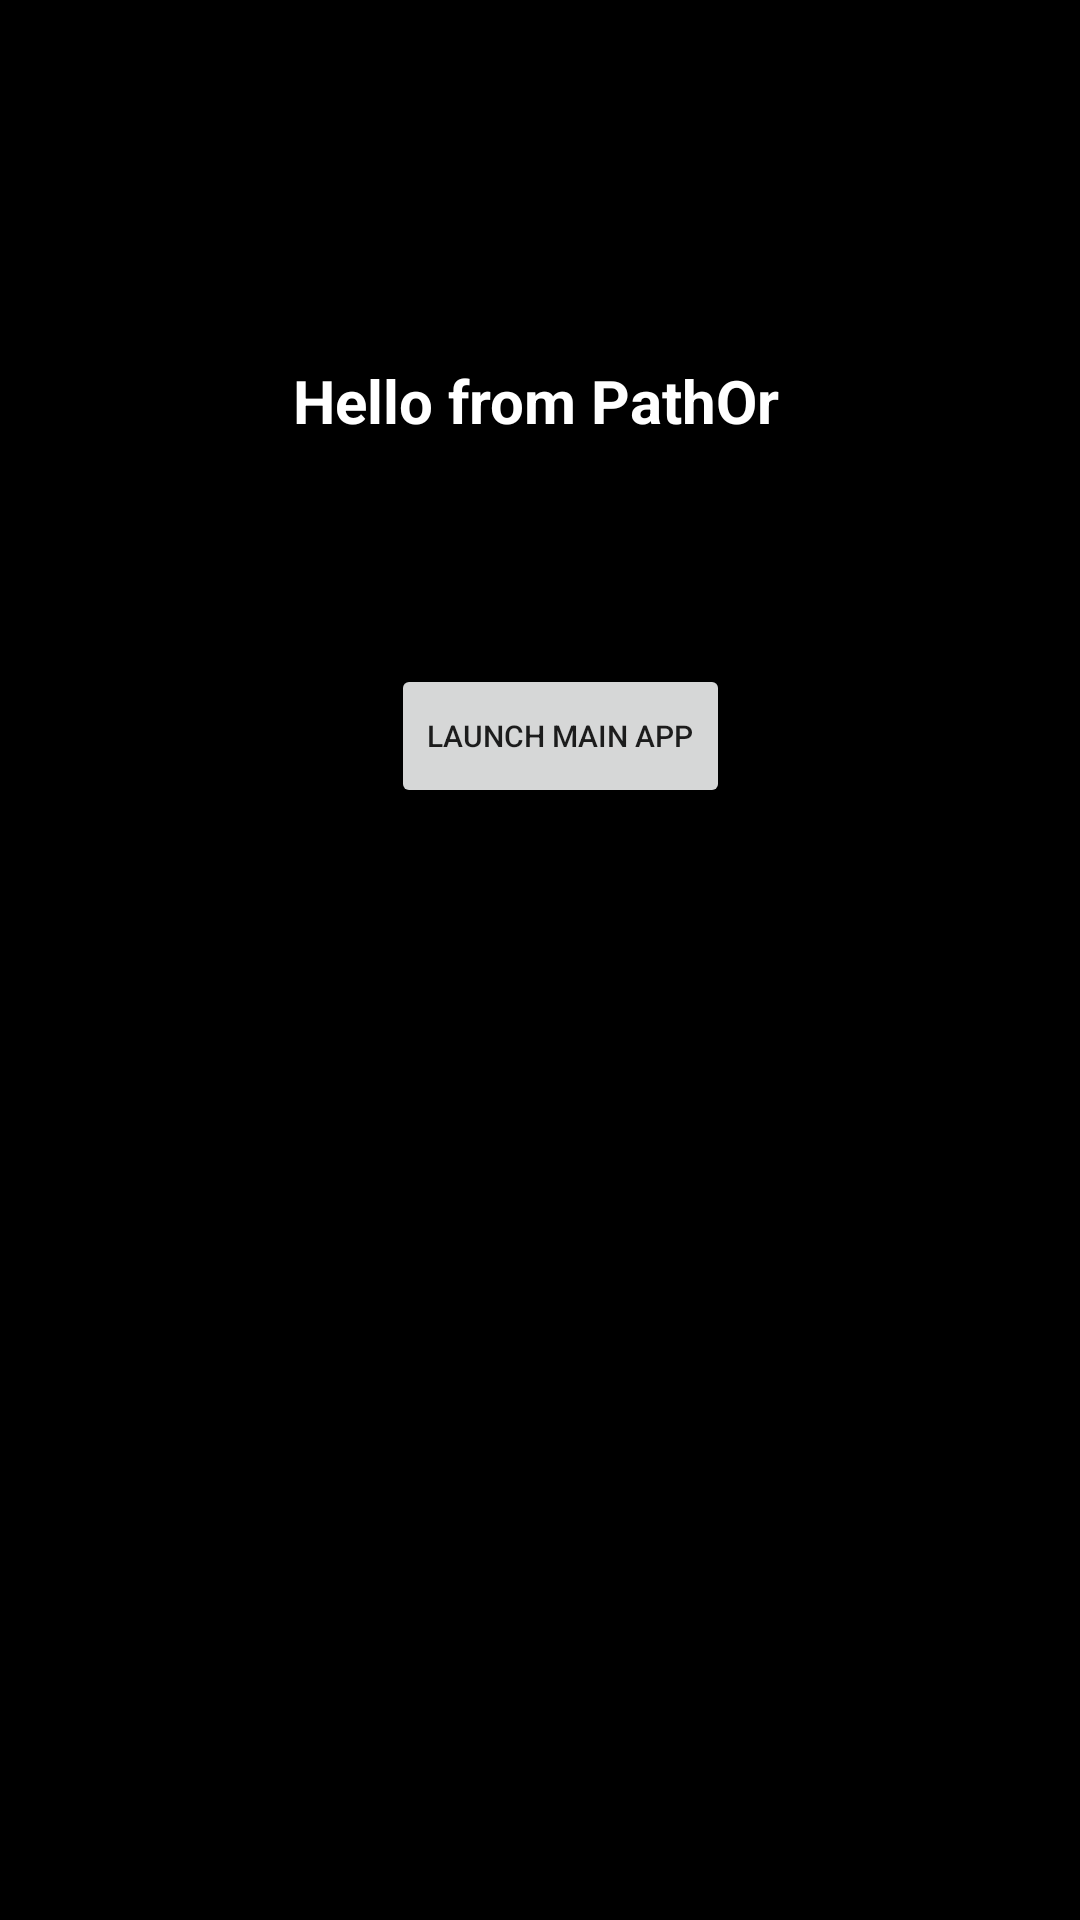

The Android layout XML behind this screen, and the referenced resources:
<!-- AndroidManifest.xml: application theme Theme.FloworksFloating -->
<!-- res/layout/floating_widget_layout.xml -->
<?xml version="1.0" encoding="utf-8"?>
<androidx.constraintlayout.widget.ConstraintLayout xmlns:android="http://schemas.android.com/apk/res/android"
    xmlns:app="http://schemas.android.com/apk/res-auto"
    xmlns:tools="http://schemas.android.com/tools"
    android:layout_width="match_parent"
    android:layout_height="wrap_content"
android:background="@color/black"
>

    

    <TextView

        android:id="@+id/heading_textView"
        android:layout_width="wrap_content"
        android:layout_height="wrap_content"
        android:text="Hello from PathOr"
        android:textColor="@color/white"
        android:textStyle="bold"
        android:textSize="20sp"
        app:layout_constraintBottom_toBottomOf="parent"
        app:layout_constraintHorizontal_bias="0.494"
        app:layout_constraintLeft_toLeftOf="parent"
        app:layout_constraintRight_toRightOf="parent"
        app:layout_constraintTop_toTopOf="parent"
        app:layout_constraintVertical_bias="0.196" />

    <Button

        android:id="@+id/launch_app"
        android:layout_width="wrap_content"
        android:layout_height="wrap_content"
        android:text="Launch Main App"
        android:textSize="10sp"
        app:layout_constraintBottom_toBottomOf="parent"
        app:layout_constraintEnd_toEndOf="parent"
        app:layout_constraintHorizontal_bias="0.527"
        app:layout_constraintStart_toStartOf="parent"
        app:layout_constraintTop_toBottomOf="@+id/heading_textView"
        app:layout_constraintVertical_bias="0.167" />

</androidx.constraintlayout.widget.ConstraintLayout>
<!-- resources referenced by this layout -->
<resources>
  <!-- drawable icon_adb (drawable) -->
  <vector xmlns:android="http://schemas.android.com/apk/res/android"
      android:width="34dp"
      android:height="34dp"
      android:viewportWidth="24"
      android:viewportHeight="24"
      android:tint="?attr/colorControlNormal">
    <path
        android:fillColor="@android:color/black"
        android:pathData="M5,16c0,3.87 3.13,7 7,7s7,-3.13 7,-7v-4L5,12v4zM16.12,4.37l2.1,-2.1 -0.82,-0.83 -2.3,2.31C14.16,3.28 13.12,3 12,3s-2.16,0.28 -3.09,0.75L6.6,1.44l-0.82,0.83 2.1,2.1C6.14,5.64 5,7.68 5,10v1h14v-1c0,-2.32 -1.14,-4.36 -2.88,-5.63zM9,9c-0.55,0 -1,-0.45 -1,-1s0.45,-1 1,-1 1,0.45 1,1 -0.45,1 -1,1zM15,9c-0.55,0 -1,-0.45 -1,-1s0.45,-1 1,-1 1,0.45 1,1 -0.45,1 -1,1z"/>
  </vector>
  <style name="Theme.FloworksFloating" parent="Theme.MaterialComponents.DayNight.DarkActionBar">
          
          <item name="colorPrimary">@color/purple_500</item>
          <item name="colorPrimaryVariant">@color/purple_700</item>
          <item name="colorOnPrimary">@color/white</item>
          
          <item name="colorSecondary">@color/teal_200</item>
          <item name="colorSecondaryVariant">@color/teal_700</item>
          <item name="colorOnSecondary">@color/black</item>
          
          <item name="android:statusBarColor" tools:targetApi="l">?attr/colorPrimaryVariant</item>
          
      </style>
  <!-- not gathered from this repository: default colours our renderer supplied (Android Studio template values) -->
  <color name="purple_500">#FF6200EE</color>
  <color name="purple_700">#FF3700B3</color>
  <color name="teal_200">#FF03DAC5</color>
  <color name="teal_700">#FF018786</color>
  <color name="black">#FF000000</color>
  <color name="white">#FFFFFFFF</color>
</resources>
